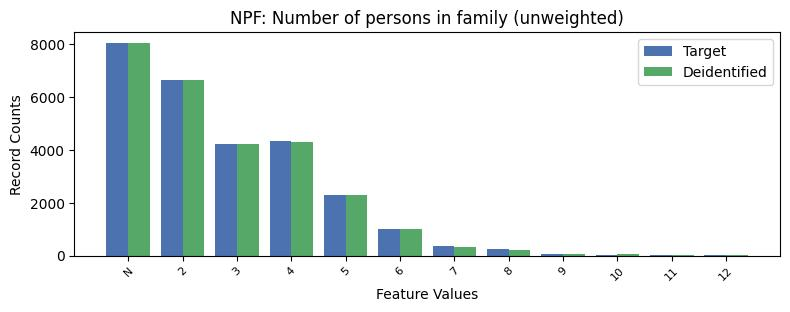

Source data for this figure (header and first rows):
, NPF, count_target, count_deidentified
0, -1, 8043, 8038
1, 2, 6625, 6627
2, 4, 4317, 4307
3, 3, 4213, 4220
4, 5, 2300, 2305
5, 6, 1000, 995
6, 7, 346, 337
7, 8, 235, 230
8, 9, 75, 81
9, 10, 41, 53
10, 12, 36, 37
11, 11, 22, 23
